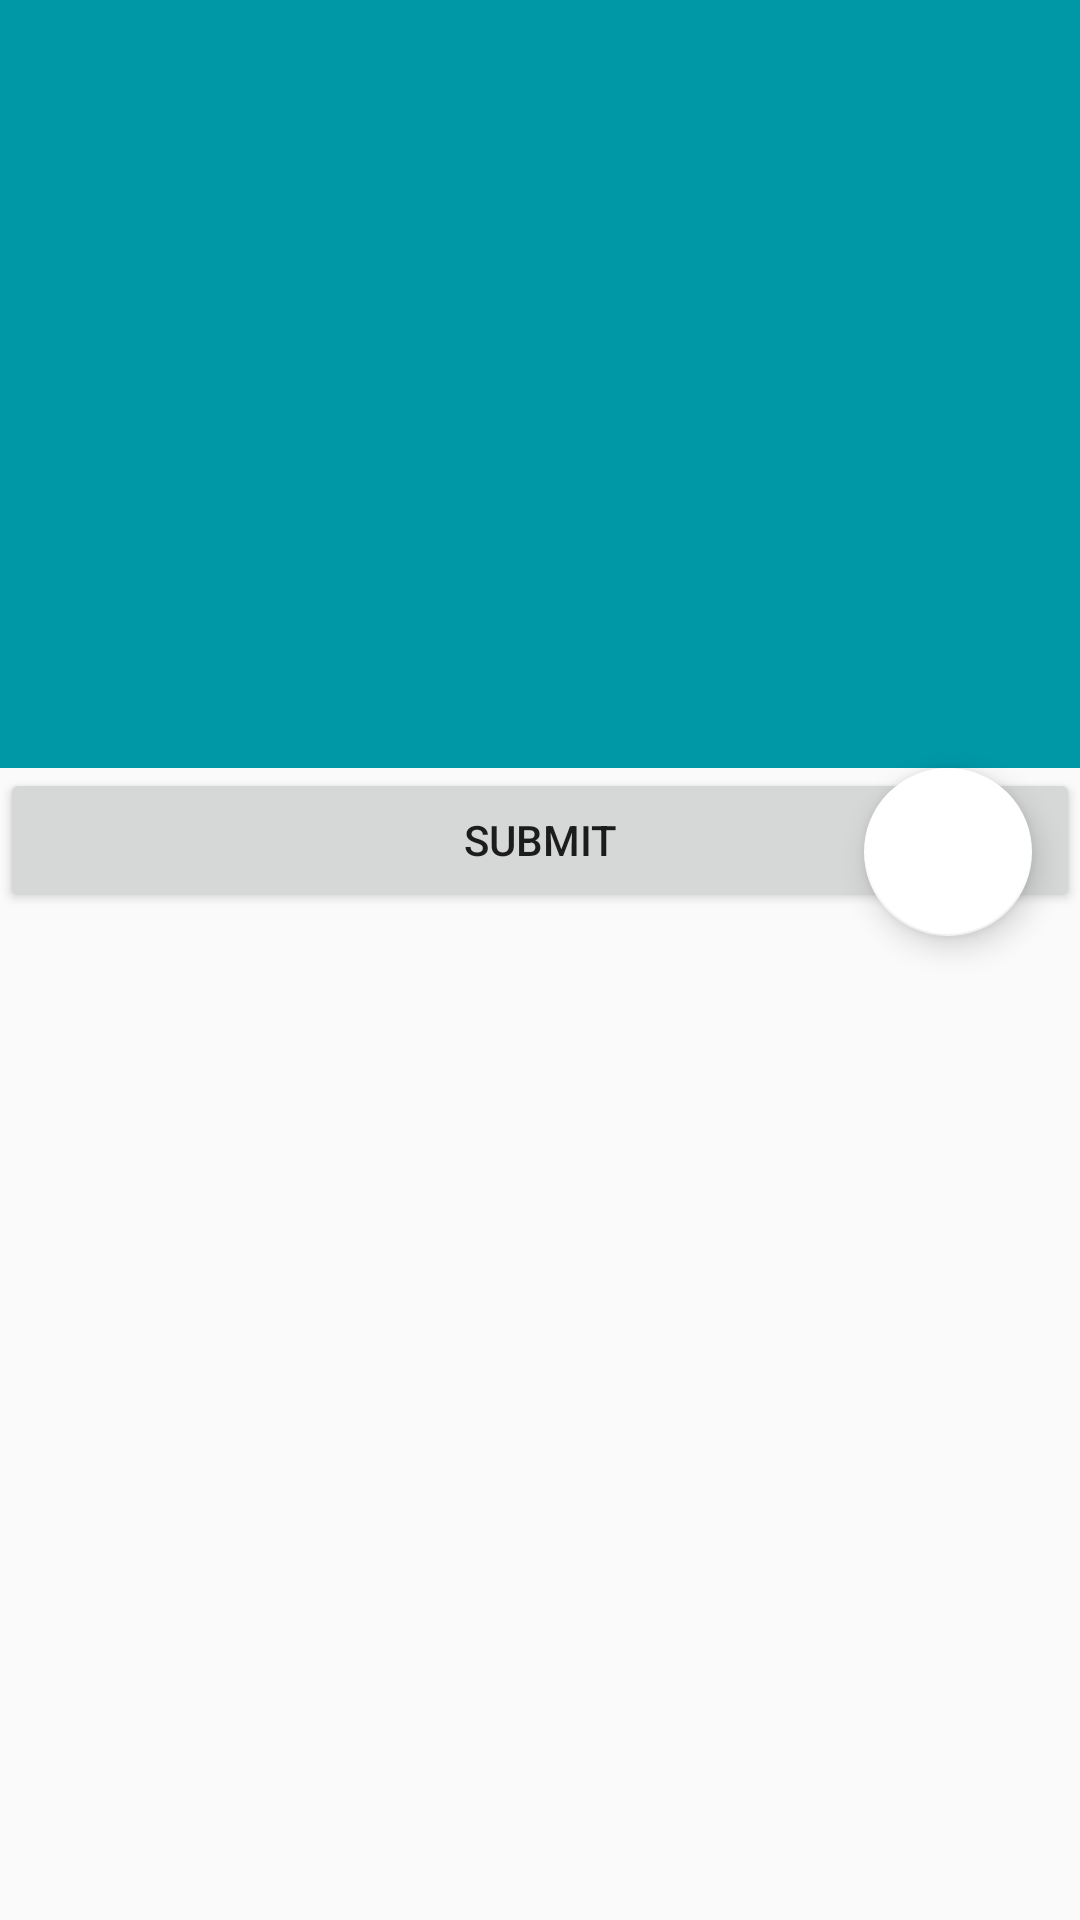

Layout XML and referenced resources for this Android screen:
<!-- AndroidManifest.xml: application theme AppTheme -->
<!-- res/layout/activity_questionnaire.xml -->
<?xml version="1.0" encoding="utf-8"?>
<android.support.design.widget.CoordinatorLayout
    xmlns:android="http://schemas.android.com/apk/res/android"
    xmlns:app="http://schemas.android.com/apk/res-auto"
    android:id="@+id/main_content"
    android:layout_width="match_parent"
    android:layout_height="match_parent"
    android:fitsSystemWindows="true">

    <android.support.design.widget.AppBarLayout
        android:id="@+id/appbar"
        android:layout_width="match_parent"
        android:layout_height="@dimen/detail_backdrop_height"
        android:theme="@style/ThemeOverlay.AppCompat.Dark.ActionBar"
        android:fitsSystemWindows="true">

        <android.support.design.widget.CollapsingToolbarLayout
            android:id="@+id/collapsing_toolbar"
            android:layout_width="match_parent"
            android:layout_height="match_parent"
            app:layout_scrollFlags="scroll|exitUntilCollapsed"
            android:fitsSystemWindows="true"
            app:contentScrim="?attr/colorPrimary"
            app:expandedTitleMarginStart="48dp"
            app:expandedTitleMarginEnd="64dp">

            <ImageView
                app:layout_scrollFlags="scroll|enterAlways|enterAlwaysCollapsed"
                android:id="@+id/backdrop"
                android:layout_width="match_parent"
                android:layout_height="match_parent"
                android:scaleType="centerCrop"
                android:fitsSystemWindows="true"
                app:layout_collapseMode="parallax" />

            <android.support.v7.widget.Toolbar
                android:id="@+id/toolbar_q"
                android:layout_width="match_parent"
                android:layout_height="?attr/actionBarSize"
                app:popupTheme="@style/ThemeOverlay.AppCompat.Light"
                app:layout_scrollFlags="scroll|enterAlways"
                app:layout_collapseMode="pin"/>

        </android.support.design.widget.CollapsingToolbarLayout>

    </android.support.design.widget.AppBarLayout>

    <android.support.v4.widget.NestedScrollView
        android:layout_width="match_parent"
        android:layout_height="wrap_content"
        app:layout_behavior="@string/appbar_scrolling_view_behavior">

        <LinearLayout
            android:layout_width="match_parent"
            android:layout_height="match_parent"
            android:orientation="vertical">

            <ListView
                    android:id="@+id/list"
                    android:layout_width="match_parent"
                    android:layout_height="wrap_content"
                    android:layout_weight="1"/>
            <Button
                android:layout_width="match_parent"
                android:layout_height="wrap_content"
                android:layout_weight="0"
                android:layout_gravity="bottom"
                android:id="@+id/submitButton"
                android:text="SUBMIT"/>
        </LinearLayout>

    </android.support.v4.widget.NestedScrollView>



    <android.support.design.widget.FloatingActionButton
        android:layout_width="wrap_content"
        android:layout_height="wrap_content"
        android:layout_gravity="bottom|right"
        android:layout_margin="16dp"
        android:src="@mipmap/ic_launcher"
        app:layout_anchor="@id/list"
        app:layout_anchorGravity="bottom|right|end"/>

</android.support.design.widget.CoordinatorLayout>
<!-- resources referenced by this layout -->
<resources>
  <dimen name="detail_backdrop_height">256dp</dimen>
  <style name="AppTheme" parent="Theme.AppCompat.Light.NoActionBar">
          
          <item name="colorPrimary">@color/darkPrimaryColor</item>
          <item name="colorPrimaryDark">@color/defaultPrimaryColor</item>
          <item name="colorAccent">@color/textPrimaryColor</item>
          <item name="android:windowTranslucentStatus">true</item>
      </style>
  <color name="darkPrimaryColor">#0097A7</color>
  <color name="defaultPrimaryColor">#00BCD4</color>
  <color name="textPrimaryColor">#FFFFFF</color>
</resources>
